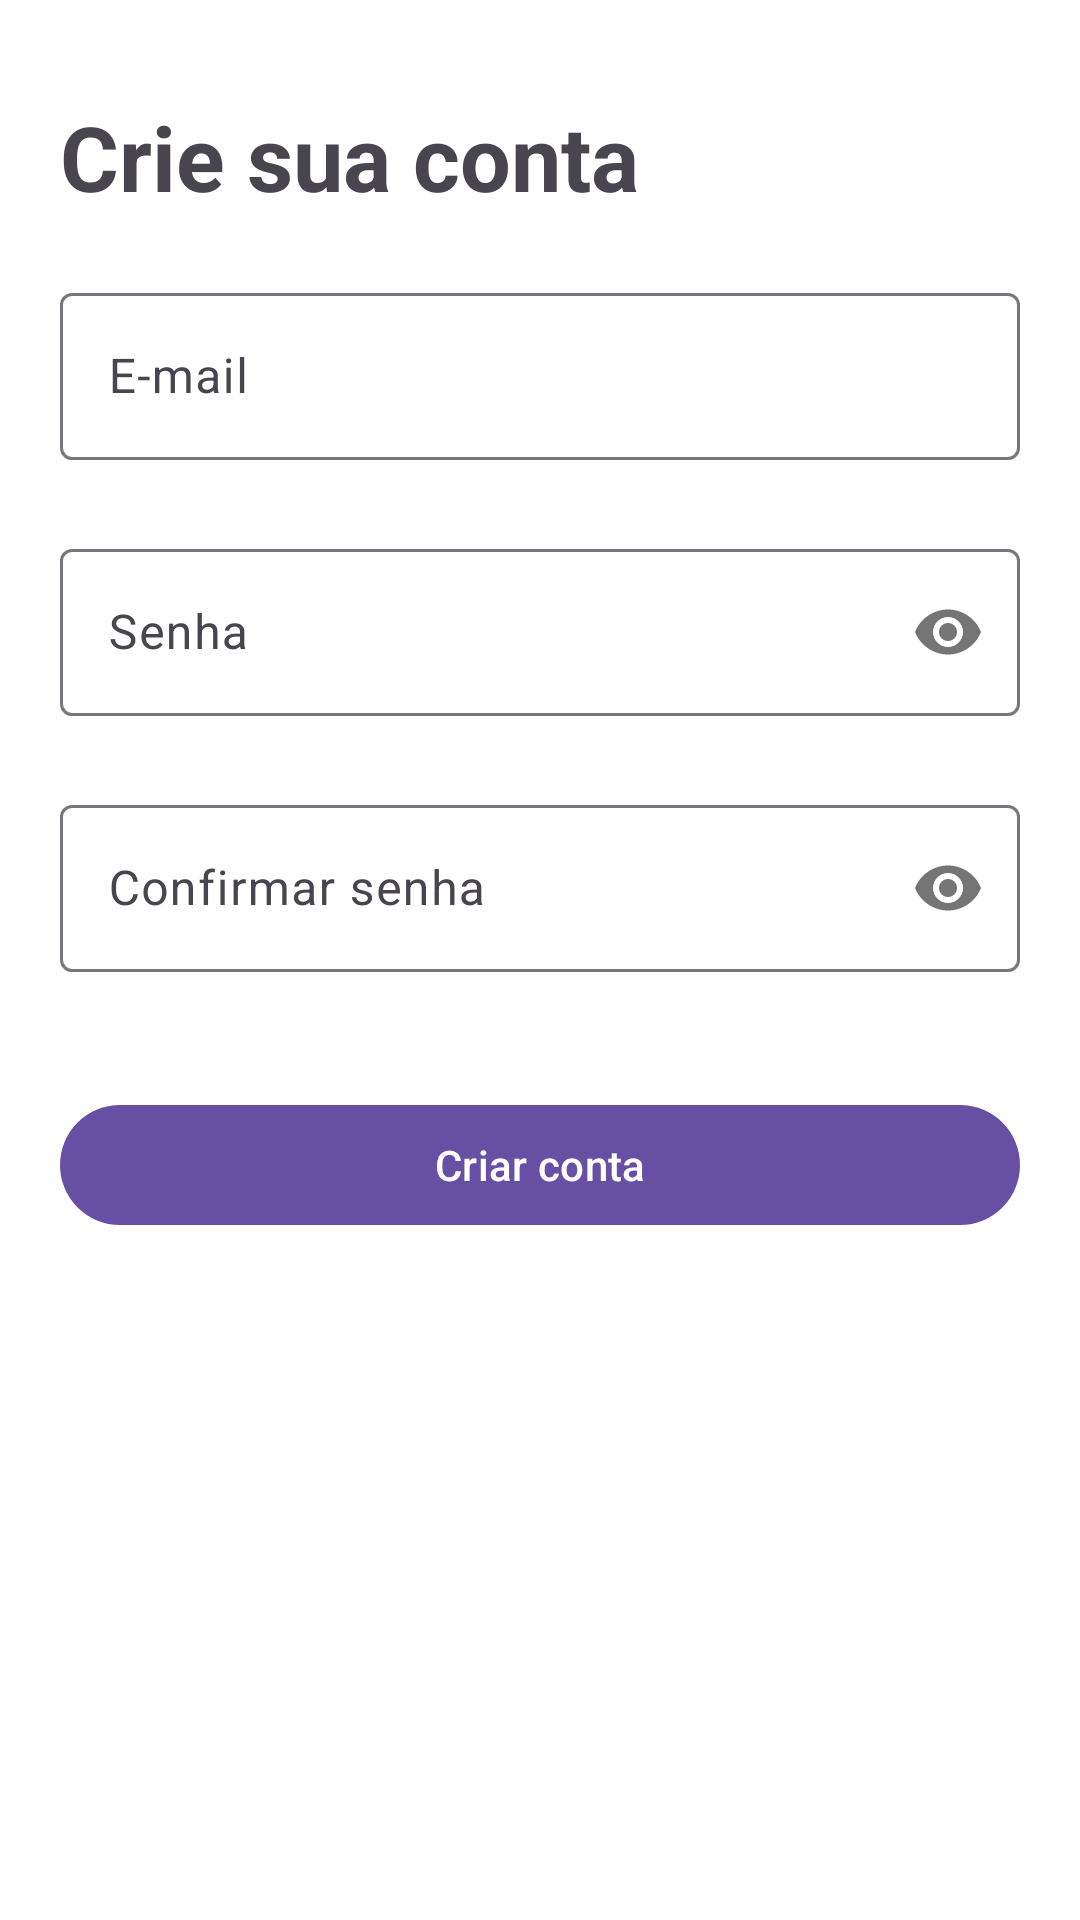

This screen was rendered from an Android layout file. Write that file and the resources it references.
<!-- AndroidManifest.xml: application theme Theme.Tasklist -->
<!-- res/layout/activity_register_user.xml -->
<?xml version="1.0" encoding="utf-8"?>
<ScrollView xmlns:android="http://schemas.android.com/apk/res/android"
    xmlns:app="http://schemas.android.com/apk/res-auto"
    xmlns:tools="http://schemas.android.com/tools"
    android:layout_width="match_parent"
    android:layout_height="match_parent"
    android:background="@color/white"
    android:fillViewport="true"
    tools:context=".LoginActivity">

    <androidx.constraintlayout.widget.ConstraintLayout
        android:layout_width="match_parent"
        android:layout_height="wrap_content">

        <ProgressBar
            android:id="@+id/progressBar"
            android:layout_width="wrap_content"
            android:layout_height="wrap_content"
            android:visibility="gone"
            app:layout_constraintBottom_toBottomOf="parent"
            app:layout_constraintEnd_toEndOf="parent"
            app:layout_constraintStart_toStartOf="parent"
            app:layout_constraintTop_toTopOf="parent" />

        <androidx.constraintlayout.widget.ConstraintLayout
            android:id="@+id/constraintFields"
            android:layout_width="match_parent"
            android:layout_height="match_parent">

            <ImageView
                android:id="@+id/imgBack"
                android:layout_width="wrap_content"
                android:layout_height="wrap_content"
                android:padding="16dp"
                android:src="@drawable/arrow_back_24"
                app:layout_constraintStart_toStartOf="parent"
                app:layout_constraintTop_toTopOf="parent"
                tools:ignore="contentDescription"/>

            <TextView
                android:id="@+id/textViewTitle"
                android:layout_width="0dp"
                android:layout_height="wrap_content"
                android:layout_marginHorizontal="20dp"
                android:text="@string/create_your_account"
                android:textSize="30sp"
                android:textStyle="bold"
                app:layout_constraintEnd_toEndOf="parent"
                app:layout_constraintStart_toStartOf="parent"
                app:layout_constraintTop_toBottomOf="@+id/imgBack" />

            <com.google.android.material.textfield.TextInputLayout
                android:id="@+id/textInputLayoutEmail"
                style="@style/Widget.Material3.TextInputLayout.OutlinedBox"
                android:layout_width="0dp"
                android:layout_height="wrap_content"
                android:layout_margin="20dp"
                android:hint="@string/email_label"
                app:errorEnabled="true"
                app:layout_constraintEnd_toEndOf="parent"
                app:layout_constraintStart_toStartOf="parent"
                app:layout_constraintTop_toBottomOf="@+id/textViewTitle">

                <com.google.android.material.textfield.TextInputEditText
                    android:id="@+id/textInputEmail"
                    android:layout_width="match_parent"
                    android:layout_height="match_parent"
                    android:inputType="textEmailAddress" />

            </com.google.android.material.textfield.TextInputLayout>

            <com.google.android.material.textfield.TextInputLayout
                android:id="@+id/textInputLayoutPassword"
                style="@style/Widget.Material3.TextInputLayout.OutlinedBox"
                android:layout_width="0dp"
                android:layout_height="wrap_content"
                android:layout_marginHorizontal="20dp"
                android:layout_marginTop="4dp"
                android:hint="@string/password_label"
                app:errorEnabled="true"
                app:layout_constraintEnd_toEndOf="parent"
                app:layout_constraintStart_toStartOf="parent"
                app:layout_constraintTop_toBottomOf="@+id/textInputLayoutEmail"
                app:passwordToggleEnabled="true">

                <com.google.android.material.textfield.TextInputEditText
                    android:id="@+id/textInputPassword"
                    android:layout_width="match_parent"
                    android:layout_height="match_parent"
                    android:inputType="textPassword" />

            </com.google.android.material.textfield.TextInputLayout>

            <com.google.android.material.textfield.TextInputLayout
                android:id="@+id/textInputLayoutPasswordConfirmation"
                style="@style/Widget.Material3.TextInputLayout.OutlinedBox"
                android:layout_width="0dp"
                android:layout_height="wrap_content"
                android:layout_marginHorizontal="20dp"
                android:layout_marginTop="4dp"
                android:hint="@string/password_confirmation"
                app:errorEnabled="true"
                app:layout_constraintEnd_toEndOf="parent"
                app:layout_constraintStart_toStartOf="parent"
                app:layout_constraintTop_toBottomOf="@+id/textInputLayoutPassword"
                app:passwordToggleEnabled="true">

                <com.google.android.material.textfield.TextInputEditText
                    android:id="@+id/textInputPasswordConfirmation"
                    android:layout_width="match_parent"
                    android:layout_height="match_parent"
                    android:inputType="textPassword" />

            </com.google.android.material.textfield.TextInputLayout>

            <com.google.android.material.button.MaterialButton
                android:id="@+id/buttonSignup"
                android:layout_width="0dp"
                android:layout_height="wrap_content"
                android:layout_marginHorizontal="20dp"
                android:layout_marginTop="20dp"
                android:text="@string/create_account_button"
                app:layout_constraintEnd_toEndOf="parent"
                app:layout_constraintStart_toStartOf="parent"
                app:layout_constraintTop_toBottomOf="@+id/textInputLayoutPasswordConfirmation" />

        </androidx.constraintlayout.widget.ConstraintLayout>
    </androidx.constraintlayout.widget.ConstraintLayout>

</ScrollView>
<!-- resources referenced by this layout -->
<resources>
  <color name="white">#FFFFFFFF</color>
  <string name="create_account_button">Criar conta</string>
  <string name="create_your_account">Crie sua conta</string>
  <string name="email_label">E-mail</string>
  <string name="password_confirmation">Confirmar senha</string>
  <string name="password_label">Senha</string>
  <style name="Theme.Tasklist" parent="Base.Theme.Tasklist" />
  <style name="Base.Theme.Tasklist" parent="Theme.Material3.DayNight.NoActionBar">
          
          
      </style>
</resources>
